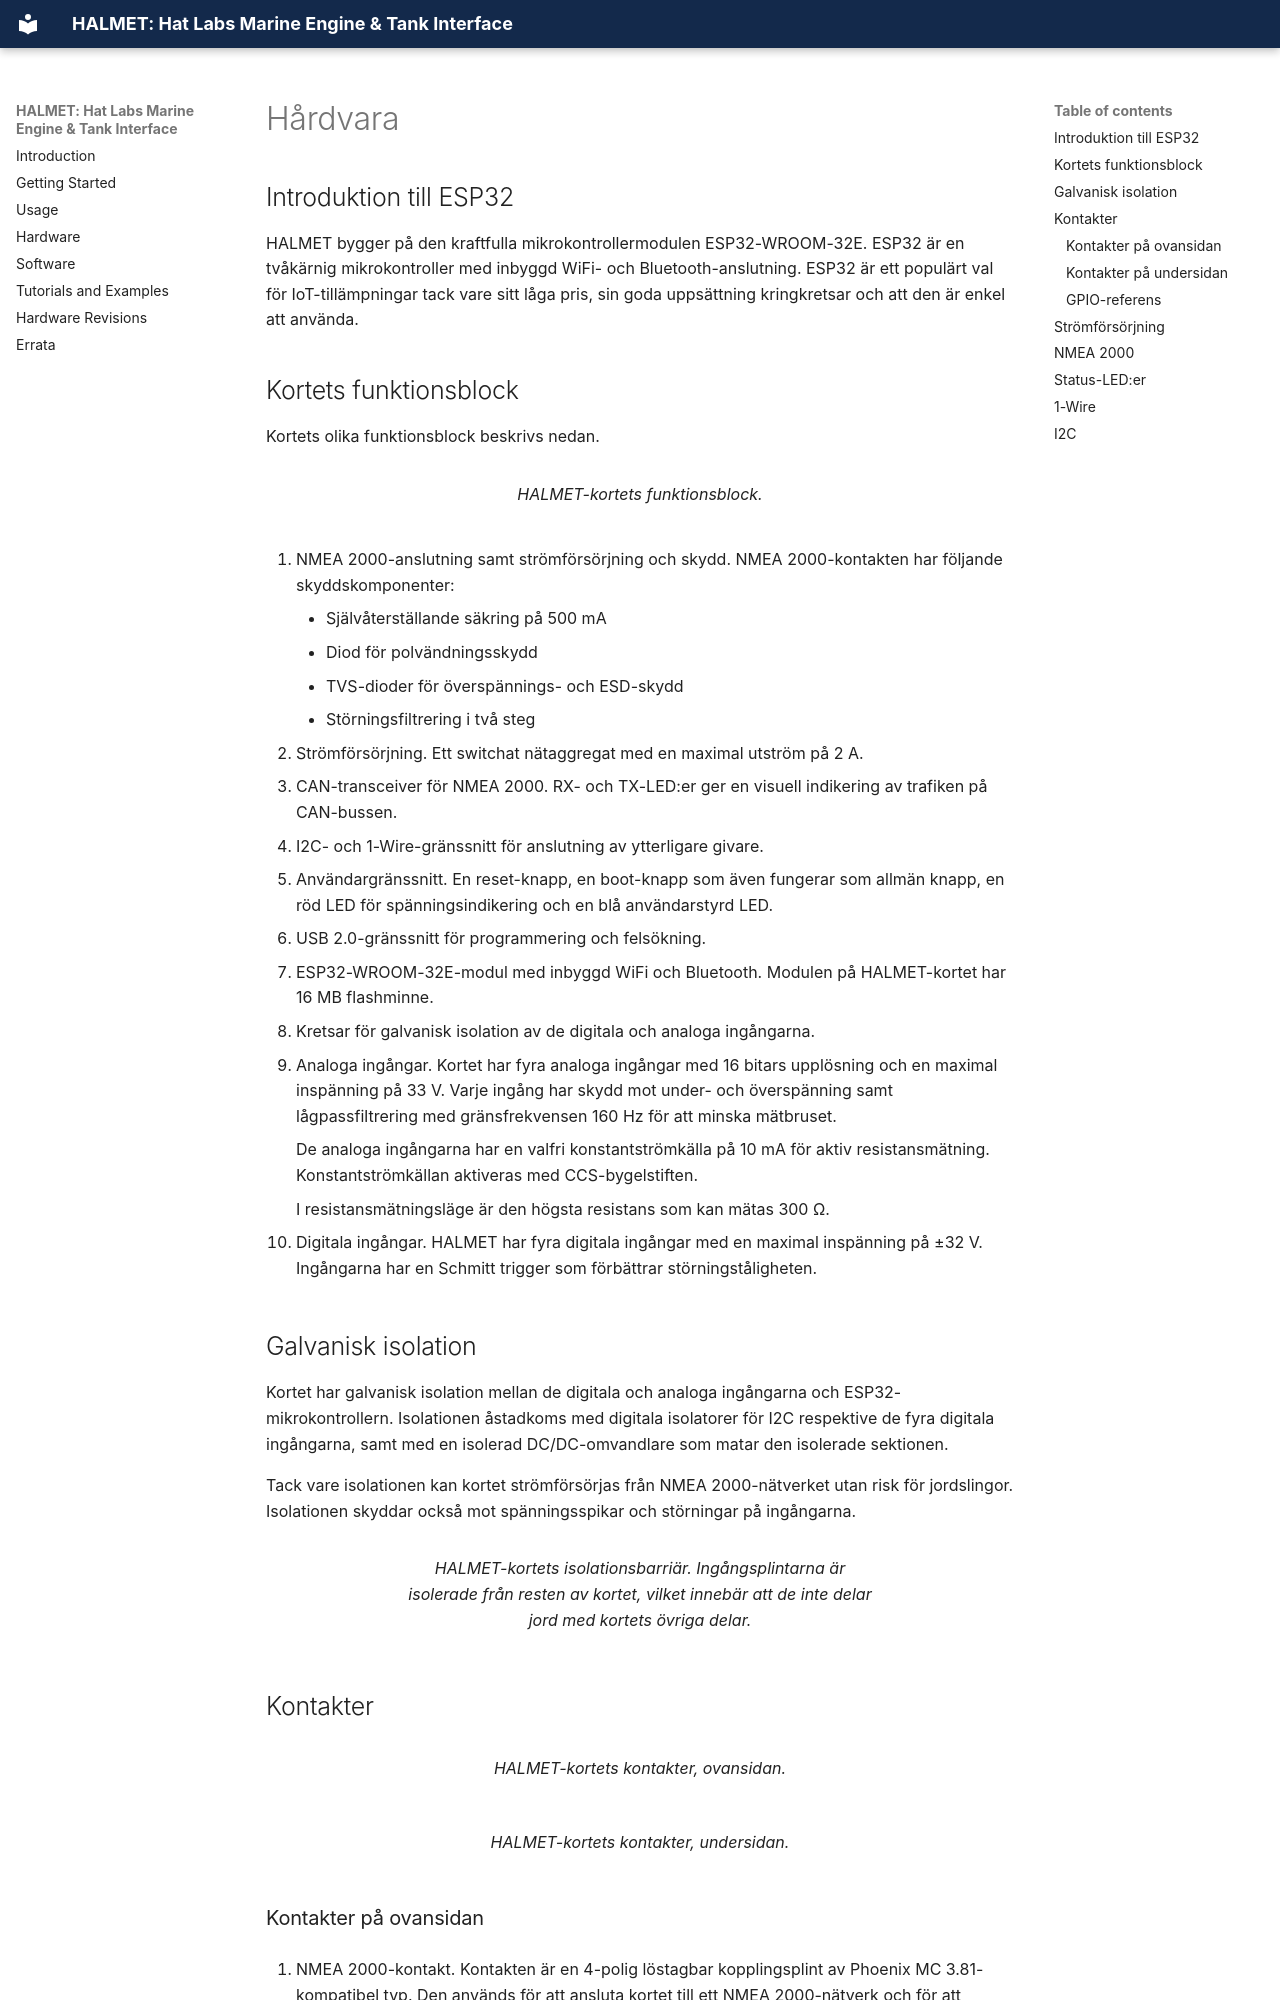

repository: hatlabs/halmet · page: sv/hardware/index.html · generator: mkdocs

---
title: Hårdvarubeskrivning
translated_from: 96f96c3aff8d2a33ab2f1b59c0dbb8747c8ed3e2
---

# Hårdvara

## Introduktion till ESP32

HALMET bygger på den kraftfulla mikrokontrollermodulen ESP32-WROOM-32E. ESP32 är en tvåkärnig mikrokontroller med inbyggd WiFi- och Bluetooth-anslutning. ESP32 är ett populärt val för IoT-tillämpningar tack vare sitt låga pris, sin goda uppsättning kringkretsar och att den är enkel att använda.

## Kortets funktionsblock

Kortets olika funktionsblock beskrivs nedan.

<figure markdown="span">
![](HALMET-func.jpg){ width="60%" }
<figcaption>HALMET-kortets funktionsblock.</figcaption>
</figure>

1.  NMEA 2000-anslutning samt strömförsörjning och skydd. NMEA 2000-kontakten
    har följande skyddskomponenter:
    - Självåterställande säkring på 500 mA
    - Diod för polvändningsskydd
    - TVS-dioder för överspännings- och ESD-skydd
    - Störningsfiltrering i två steg

2.  Strömförsörjning. Ett switchat nätaggregat med en maximal utström på 2 A.

3.  CAN-transceiver för NMEA 2000. RX- och TX-LED:er ger en visuell indikering
    av trafiken på CAN-bussen.

4.  I2C- och 1-Wire-gränssnitt för anslutning av ytterligare givare.

5.  Användargränssnitt. En reset-knapp, en boot-knapp som även fungerar som
    allmän knapp, en röd LED för spänningsindikering och en blå användarstyrd LED.

6.  USB 2.0-gränssnitt för programmering och felsökning.

7.  ESP32-WROOM-32E-modul med inbyggd WiFi och Bluetooth. Modulen på
    HALMET-kortet har 16 MB flashminne.

8.  Kretsar för galvanisk isolation av de digitala och analoga ingångarna.

9.  Analoga ingångar. Kortet har fyra analoga ingångar med 16 bitars upplösning
    och en maximal inspänning på 33 V. Varje ingång har skydd mot under- och
    överspänning samt lågpassfiltrering med gränsfrekvensen 160 Hz för att
    minska mätbruset.

    De analoga ingångarna har en valfri konstantströmkälla på 10 mA för aktiv
    resistansmätning. Konstantströmkällan aktiveras med CCS-bygelstiften.

    I resistansmätningsläge är den högsta resistans som kan mätas 300 Ω.

10. Digitala ingångar. HALMET har fyra digitala ingångar med en maximal
    inspänning på ±32 V. Ingångarna har en Schmitt trigger som förbättrar
    störningståligheten.


## Galvanisk isolation

Kortet har galvanisk isolation mellan de digitala och analoga ingångarna och
ESP32-mikrokontrollern. Isolationen åstadkoms med digitala isolatorer för I2C
respektive de fyra digitala ingångarna, samt med en isolerad DC/DC-omvandlare
som matar den isolerade sektionen.

Tack vare isolationen kan kortet strömförsörjas från NMEA 2000-nätverket utan
risk för jordslingor. Isolationen skyddar också mot spänningsspikar och
störningar på ingångarna.

<figure markdown="span">
![](HALMET-isolation.jpg){ width="60%" }
<figcaption>HALMET-kortets isolationsbarriär. Ingångsplintarna är isolerade från resten av
kortet, vilket innebär att de inte delar jord med kortets övriga delar.</figcaption>
</figure>

## Kontakter

<div class="row" markdown>
  <div class="col-sm-6" markdown>

<figure markdown="span">
![](HALMET-conx-top.jpg){ width="100%" }
<figcaption>HALMET-kortets kontakter, ovansidan.</figcaption>
</figure>

   </div>
   <div class="col-sm-6" markdown>

<figure markdown="span">
![](HALMET-conx-bottom.jpg){ width="100%" }
<figcaption>HALMET-kortets kontakter, undersidan.</figcaption>
</figure>

   </div>
</div>
